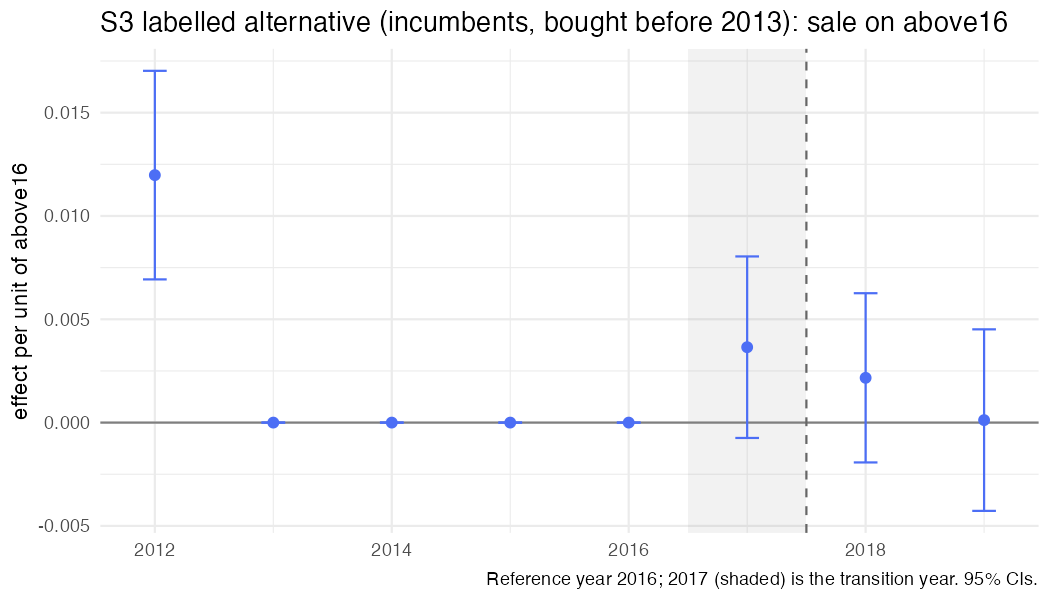

Data behind this chart, as committed beside it:
year, coef, se, strategy, outcome, spec_id, treat
2012, 0.01198, 0.002575, S3, sale, S3_above_inc, above16
2013, -6.22845525155569e-13, 1e-06, S3, sale, S3_above_inc, above16
2014, 6.16989098700671e-14, 1e-06, S3, sale, S3_above_inc, above16
2015, -2.3038862484448e-13, 1e-06, S3, sale, S3_above_inc, above16
2016, 0, 0, S3, sale, S3_above_inc, above16
2017, 0.003649, 0.002241, S3, sale, S3_above_inc, above16
2018, 0.002167, 0.002089, S3, sale, S3_above_inc, above16
2019, 0.0001202, 0.002241, S3, sale, S3_above_inc, above16
